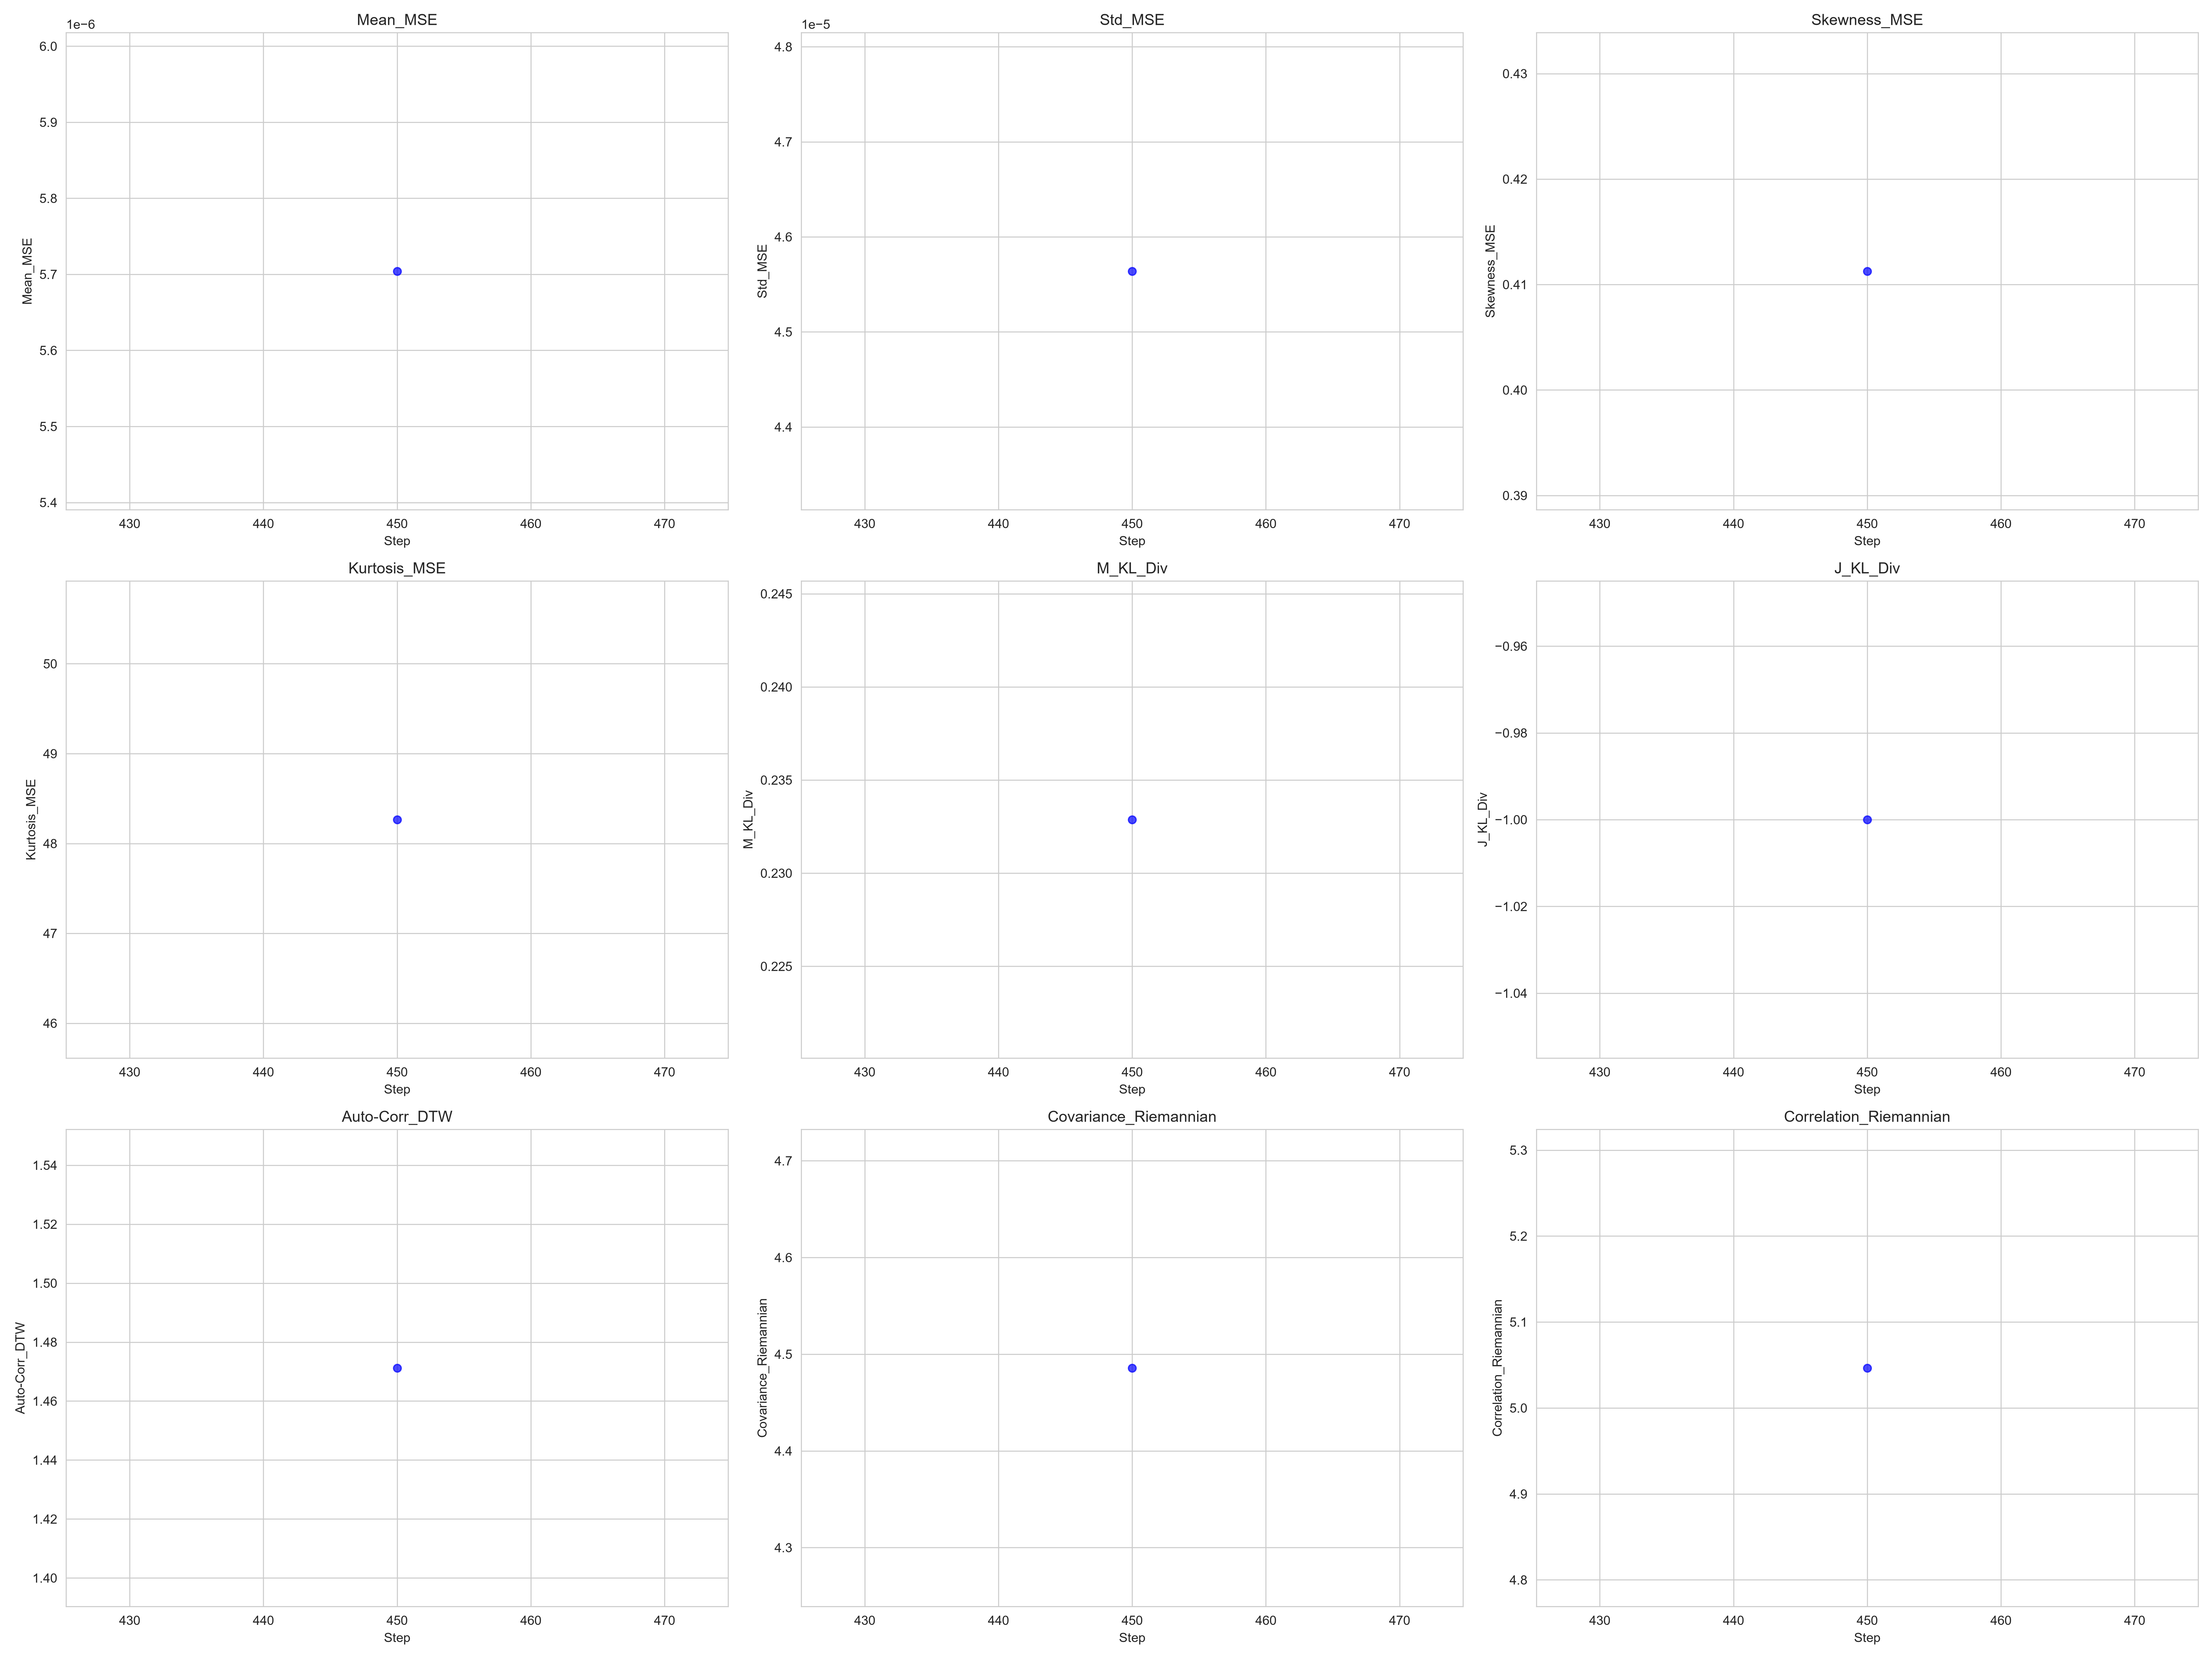

The table this chart was drawn from, first rows:
Step, Mean_MSE, Std_MSE, Skewness_MSE, Kurtosis_MSE, M_KL_Div, J_KL_Div, Auto-Corr_DTW, Covariance_Riemannian, Correlation_Riemannian
450, 5.7040551684154436e-06, 4.563786795624436e-05, 0.4113, 48.27, 0.2329, -1, 1.471, 4.486, 5.046
